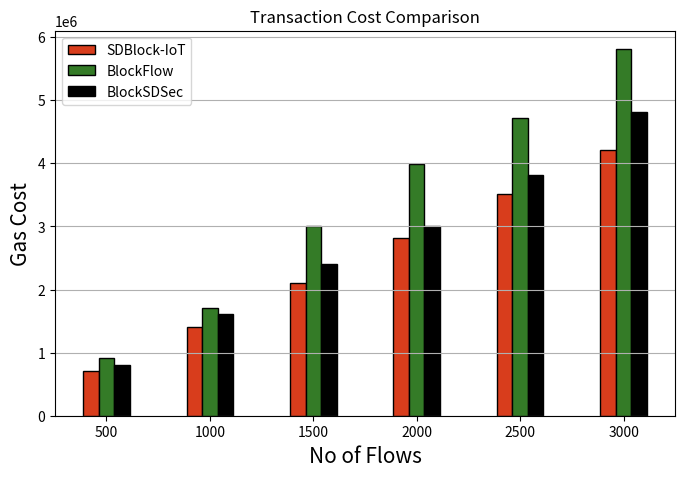

The matplotlib source for this figure:
import numpy as np
import matplotlib.pyplot as plt
from matplotlib import colors as mcolors

# set width of bar
barWidth = 0.15
fig = plt.subplots(figsize =(8,5))

# set height of bar
OFBlock = [710816,1410846,2110876,2810906,3510936,4210966]
BlockFlow = [910814,1710834,3001634,3990634,4713634,5810934]
BlockSDSec = [810634,1610634,2410834,3010634,3810934,4810634]

# Set position of bar on X axis
br1 = np.arange(len(OFBlock))
br2 = [x + barWidth for x in br1]
br3 = [x + barWidth for x in br2]

# Make the plot
plt.bar(br1, OFBlock, color='#D83D1C', width = barWidth,
		edgecolor ='black', label ='SDBlock-IoT')
plt.bar(br2, BlockFlow, color ='#347B27', width = barWidth,
		edgecolor ='black', label ='BlockFlow')
plt.bar(br3, BlockSDSec, color ='black', width = barWidth,
		edgecolor ='black', label ='BlockSDSec')
'''
plt.bar(br1, OFBlock, color ='r', width = barWidth,
		edgecolor ='grey', label ='OFBlock')
plt.bar(br2, BlockFlow, color ='g', width = barWidth,
		edgecolor ='grey', label ='BlockFlow')
plt.bar(br3, BlockSDSec, color ='b', width = barWidth,
		edgecolor ='grey', label ='BlockSDSec')
'''
# Adding Xticks
plt.title("Transaction Cost Comparison")
plt.xlabel('No of Flows',  fontsize = 15)
plt.ylabel('Gas Cost', fontsize = 15)
plt.xticks([r + barWidth for r in range(len(OFBlock))],
		['500', '1000', '1500', '2000', '2500', '3000'])

plt.grid(axis = 'y')
plt.legend()
plt.show()
